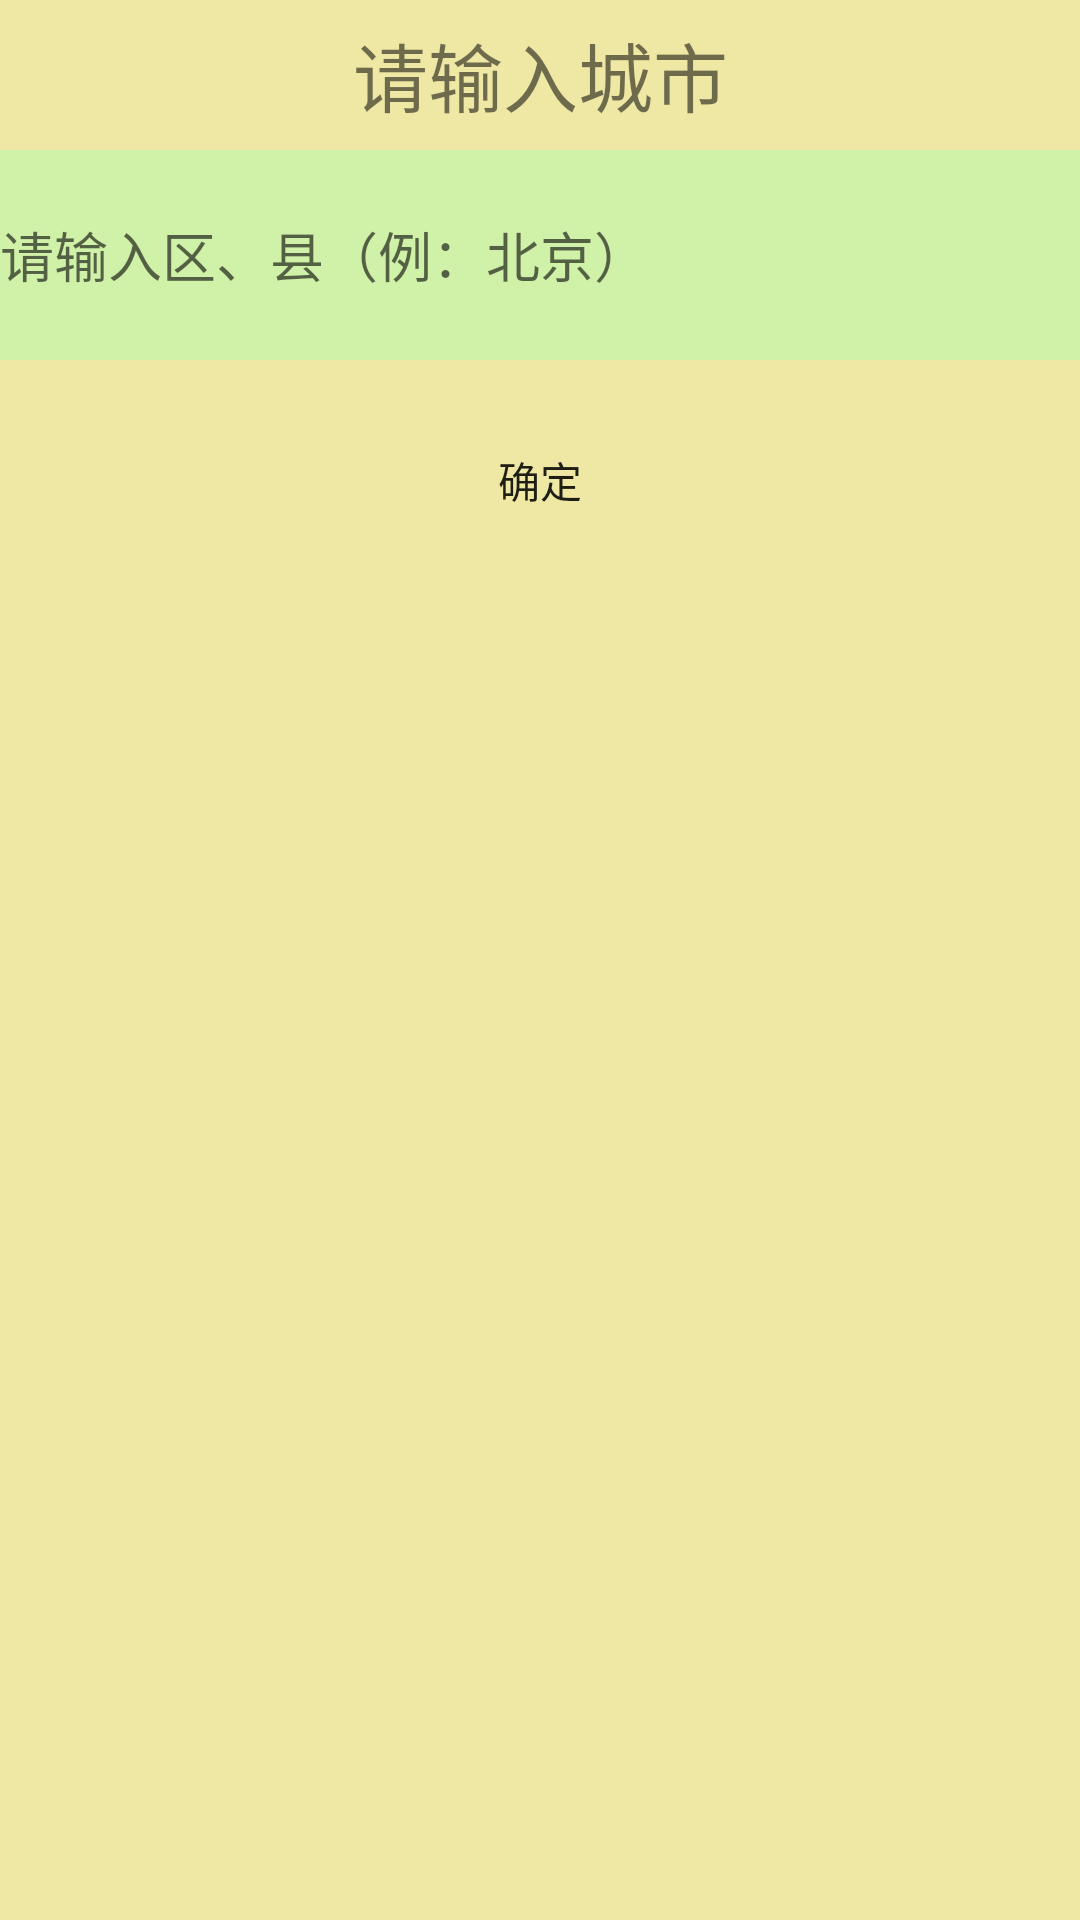

The Android layout XML behind this screen, and the referenced resources:
<!-- AndroidManifest.xml: application theme AppTheme -->
<!-- res/layout/dialog.xml -->
<?xml version="1.0" encoding="utf-8"?>
<LinearLayout xmlns:android="http://schemas.android.com/apk/res/android"
    android:layout_width="300dp"
    android:layout_height="200dp"
    android:background="#EFE8A5"
    android:orientation="vertical">

    <TextView
        android:layout_width="match_parent"
        android:layout_height="50dp"
        android:background="#EFE8A5"
        android:gravity="center"
        android:text="请输入城市"
        android:textSize="25sp" />

    <EditText
        android:id="@+id/edit_chengshi"
        android:layout_width="match_parent"
        android:layout_height="70dp"
        android:hint="请输入区、县（例：北京）"
        android:maxLines="1"
        android:singleLine="true"
        android:background="@color/colorPrimary"/>

    <Button
        android:id="@+id/btn_quding"
        android:layout_width="100dp"
        android:layout_height="80dp"
        android:layout_gravity="center"
        android:background="@drawable/weather"
        android:text="确定" />
</LinearLayout>
<!-- resources referenced by this layout -->
<resources>
  <color name="colorPrimary">#CFF1A8</color>
  <style name="AppTheme" parent="Theme.AppCompat.Light.NoActionBar">
          
          <item name="colorPrimary">@color/colorPrimary</item>
          <item name="colorPrimaryDark">@color/colorPrimaryDark</item>
          <item name="colorAccent">@color/colorPrimary</item>
          <item name="android:windowNoTitle">true</item>
          <item name="android:windowFullscreen">true</item>
          <item name="android:windowIsTranslucent">true</item>
      </style>
  <color name="colorPrimaryDark">#CFF1A8</color>
</resources>
